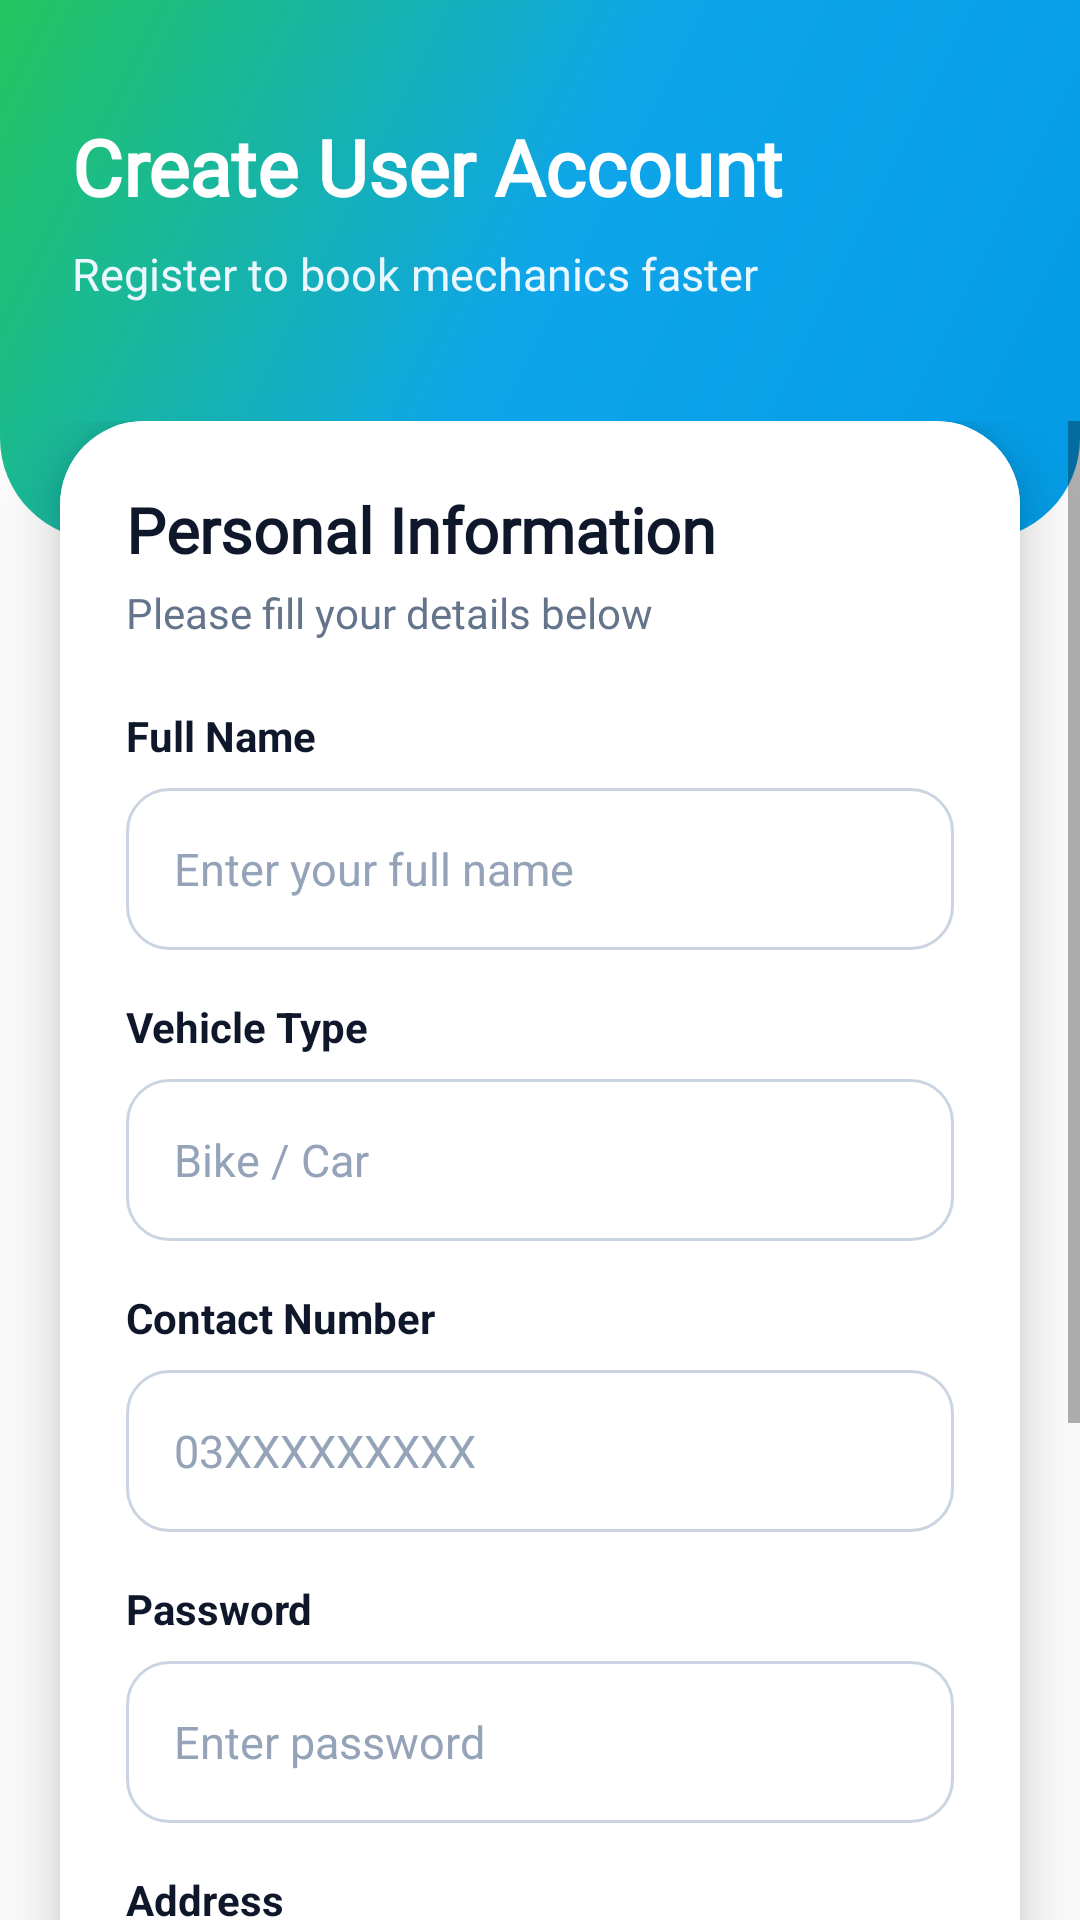

Write the Android layout XML for this screen, with the resource values it uses.
<!-- AndroidManifest.xml: application theme Theme.GoMechanics -->
<!-- res/layout/activity_client_sign_up.xml -->
<?xml version="1.0" encoding="utf-8"?>
<RelativeLayout xmlns:android="http://schemas.android.com/apk/res/android"
    xmlns:tools="http://schemas.android.com/tools"
    xmlns:app="http://schemas.android.com/apk/res-auto"
    android:layout_width="match_parent"
    android:layout_height="match_parent"
    android:background="@drawable/bg_screen"
    tools:context=".Client_SignUp">

    <RelativeLayout
        android:id="@+id/signupHeader"
        android:layout_width="match_parent"
        android:layout_height="180dp"
        android:background="@drawable/bg_header_rounded"
        android:paddingStart="24dp"
        android:paddingEnd="24dp"
        android:paddingTop="38dp">

        <TextView
            android:id="@+id/tvSignupTitle"
            android:layout_width="wrap_content"
            android:layout_height="wrap_content"
            android:text="Create User Account"
            android:textColor="#FFFFFF"
            android:textSize="26sp"
            android:textStyle="bold"
            android:fontFamily="@font/robotoreg" />

        <TextView
            android:id="@+id/tvSignupSubtitle"
            android:layout_width="wrap_content"
            android:layout_height="wrap_content"
            android:layout_below="@id/tvSignupTitle"
            android:layout_marginTop="8dp"
            android:text="Register to book mechanics faster"
            android:textColor="#EAF7FF"
            android:textSize="15sp"
            android:fontFamily="@font/robotoreg" />

    </RelativeLayout>

    <ScrollView
        android:layout_width="match_parent"
        android:layout_height="match_parent"
        android:layout_below="@id/signupHeader"
        android:layout_marginTop="-40dp"
        android:fillViewport="true">

        <androidx.cardview.widget.CardView
            android:layout_width="match_parent"
            android:layout_height="wrap_content"
            android:layout_marginStart="20dp"
            android:layout_marginEnd="20dp"
            android:layout_marginBottom="24dp"
            app:cardCornerRadius="28dp"
            app:cardElevation="10dp"
            app:cardBackgroundColor="#FFFFFF">

            <LinearLayout
                android:layout_width="match_parent"
                android:layout_height="wrap_content"
                android:orientation="vertical"
                android:background="#FFFFFF"
                android:padding="22dp">

                <TextView
                    android:layout_width="wrap_content"
                    android:layout_height="wrap_content"
                    android:text="Personal Information"
                    android:textColor="@color/gm_text_primary"
                    android:textSize="21sp"
                    android:textStyle="bold"
                    android:fontFamily="@font/robotoreg" />

                <TextView
                    android:layout_width="wrap_content"
                    android:layout_height="wrap_content"
                    android:layout_marginTop="4dp"
                    android:text="Please fill your details below"
                    android:textColor="@color/gm_text_secondary"
                    android:textSize="14sp"
                    android:fontFamily="@font/robotoreg" />

                <TextView
                    android:layout_width="wrap_content"
                    android:layout_height="wrap_content"
                    android:layout_marginTop="22dp"
                    android:text="Full Name"
                    android:textColor="@color/gm_text_primary"
                    android:textSize="14sp"
                    android:textStyle="bold" />

                <EditText
                    android:id="@+id/etname"
                    android:layout_width="match_parent"
                    android:layout_height="54dp"
                    android:layout_marginTop="8dp"
                    android:background="@drawable/bg_input"
                    android:hint="Enter your full name"
                    android:inputType="textPersonName"
                    android:maxLines="1"
                    android:paddingStart="16dp"
                    android:paddingEnd="16dp"
                    android:textColor="@color/gm_text_primary"
                    android:textColorHint="@color/gm_text_muted"
                    android:textSize="15sp" />

                <TextView
                    android:layout_width="wrap_content"
                    android:layout_height="wrap_content"
                    android:layout_marginTop="16dp"
                    android:text="Vehicle Type"
                    android:textColor="@color/gm_text_primary"
                    android:textSize="14sp"
                    android:textStyle="bold" />

                <EditText
                    android:id="@+id/etvehicaletype"
                    android:layout_width="match_parent"
                    android:layout_height="54dp"
                    android:layout_marginTop="8dp"
                    android:background="@drawable/bg_input"
                    android:hint="Bike / Car"
                    android:inputType="textCapWords"
                    android:maxLines="1"
                    android:paddingStart="16dp"
                    android:paddingEnd="16dp"
                    android:textColor="@color/gm_text_primary"
                    android:textColorHint="@color/gm_text_muted"
                    android:textSize="15sp" />

                <TextView
                    android:layout_width="wrap_content"
                    android:layout_height="wrap_content"
                    android:layout_marginTop="16dp"
                    android:text="Contact Number"
                    android:textColor="@color/gm_text_primary"
                    android:textSize="14sp"
                    android:textStyle="bold" />

                <EditText
                    android:id="@+id/etcontact"
                    android:layout_width="match_parent"
                    android:layout_height="54dp"
                    android:layout_marginTop="8dp"
                    android:background="@drawable/bg_input"
                    android:hint="03XXXXXXXXX"
                    android:inputType="phone"
                    android:maxLength="11"
                    android:maxLines="1"
                    android:paddingStart="16dp"
                    android:paddingEnd="16dp"
                    android:textColor="@color/gm_text_primary"
                    android:textColorHint="@color/gm_text_muted"
                    android:textSize="15sp" />

                <TextView
                    android:layout_width="wrap_content"
                    android:layout_height="wrap_content"
                    android:layout_marginTop="16dp"
                    android:text="Password"
                    android:textColor="@color/gm_text_primary"
                    android:textSize="14sp"
                    android:textStyle="bold" />

                <EditText
                    android:id="@+id/etpassword"
                    android:layout_width="match_parent"
                    android:layout_height="54dp"
                    android:layout_marginTop="8dp"
                    android:background="@drawable/bg_input"
                    android:hint="Enter password"
                    android:inputType="textPassword"
                    android:maxLines="1"
                    android:paddingStart="16dp"
                    android:paddingEnd="16dp"
                    android:textColor="@color/gm_text_primary"
                    android:textColorHint="@color/gm_text_muted"
                    android:textSize="15sp" />

                <TextView
                    android:layout_width="wrap_content"
                    android:layout_height="wrap_content"
                    android:layout_marginTop="16dp"
                    android:text="Address"
                    android:textColor="@color/gm_text_primary"
                    android:textSize="14sp"
                    android:textStyle="bold" />

                <EditText
                    android:id="@+id/etaddress"
                    android:layout_width="match_parent"
                    android:layout_height="90dp"
                    android:layout_marginTop="8dp"
                    android:background="@drawable/bg_input"
                    android:gravity="top|start"
                    android:hint="Enter your full address"
                    android:inputType="textPostalAddress|textMultiLine"
                    android:paddingStart="16dp"
                    android:paddingEnd="16dp"
                    android:paddingTop="14dp"
                    android:textColor="@color/gm_text_primary"
                    android:textColorHint="@color/gm_text_muted"
                    android:textSize="15sp" />

                <Button
                    android:id="@+id/btnfinsih"
                    android:layout_width="match_parent"
                    android:layout_height="54dp"
                    android:layout_marginTop="24dp"
                    android:background="@drawable/bg_button_primary"
                    android:text="Create Account"
                    android:textAllCaps="false"
                    android:textColor="#FFFFFF"
                    android:textSize="16sp"
                    android:textStyle="bold" />

                <LinearLayout
                    android:layout_width="match_parent"
                    android:layout_height="wrap_content"
                    android:layout_marginTop="20dp"
                    android:layout_marginBottom="8dp"
                    android:gravity="center"
                    android:orientation="horizontal">

                    <TextView
                        android:layout_width="wrap_content"
                        android:layout_height="wrap_content"
                        android:text="Already a member?"
                        android:textColor="@color/gm_text_secondary"
                        android:textSize="14sp" />

                    <TextView
                        android:id="@+id/tvSigin"
                        android:layout_width="wrap_content"
                        android:layout_height="wrap_content"
                        android:layout_marginStart="6dp"
                        android:text="Sign In"
                        android:textColor="@color/gm_primary"
                        android:textSize="14sp"
                        android:textStyle="bold" />

                </LinearLayout>

            </LinearLayout>

        </androidx.cardview.widget.CardView>

    </ScrollView>

</RelativeLayout>
<!-- resources referenced by this layout -->
<resources>
  <color name="gm_primary">#039BE5</color>
  <color name="gm_text_muted">#94A3B8</color>
  <color name="gm_text_primary">#0F172A</color>
  <color name="gm_text_secondary">#64748B</color>
  <!-- drawable bg_button_primary (drawable) -->
  <?xml version="1.0" encoding="utf-8"?>
  <shape xmlns:android="http://schemas.android.com/apk/res/android">
      <gradient
          android:startColor="#039BE5"
          android:endColor="#0277BD"
          android:angle="0" />
      <corners android:radius="16dp" />
      <padding
          android:left="16dp"
          android:right="16dp"
          android:top="12dp"
          android:bottom="12dp" />
  </shape>
  <!-- drawable bg_header_rounded (drawable) -->
  <?xml version="1.0" encoding="utf-8"?>
  <shape xmlns:android="http://schemas.android.com/apk/res/android">
      <gradient
          android:startColor="#039BE5"
          android:centerColor="#0EA5E9"
          android:endColor="#22C55E"
          android:angle="135" />
  
      <corners
          android:bottomLeftRadius="34dp"
          android:bottomRightRadius="34dp" />
  </shape>
  <!-- drawable bg_input (drawable) -->
  <?xml version="1.0" encoding="utf-8"?>
  <shape xmlns:android="http://schemas.android.com/apk/res/android">
      <solid android:color="#FFFFFF" />
      <stroke
          android:width="1dp"
          android:color="#CBD5E1" />
      <corners android:radius="14dp" />
      <padding
          android:left="14dp"
          android:right="14dp"
          android:top="10dp"
          android:bottom="10dp" />
  </shape>
  <style name="Theme.GoMechanics" parent="Theme.AppCompat.DayNight.NoActionBar">
          
          <item name="colorPrimary">@color/purple_500</item>
          <item name="colorPrimaryVariant">@color/purple_700</item>
          <item name="colorOnPrimary">@color/white</item>
          
          <item name="colorSecondary">@color/teal_200</item>
          <item name="colorSecondaryVariant">@color/teal_700</item>
          <item name="colorOnSecondary">@color/black</item>
          
          <item name="android:statusBarColor" tools:targetApi="l">?attr/colorPrimaryVariant</item>
          
      </style>
  <color name="purple_500">#039BE5</color>
  <color name="purple_700">#0277BD</color>
  <color name="white">#FFFFFFFF</color>
  <color name="teal_200">#FF03DAC5</color>
  <color name="teal_700">#FF018786</color>
  <color name="black">#FF000000</color>
</resources>
